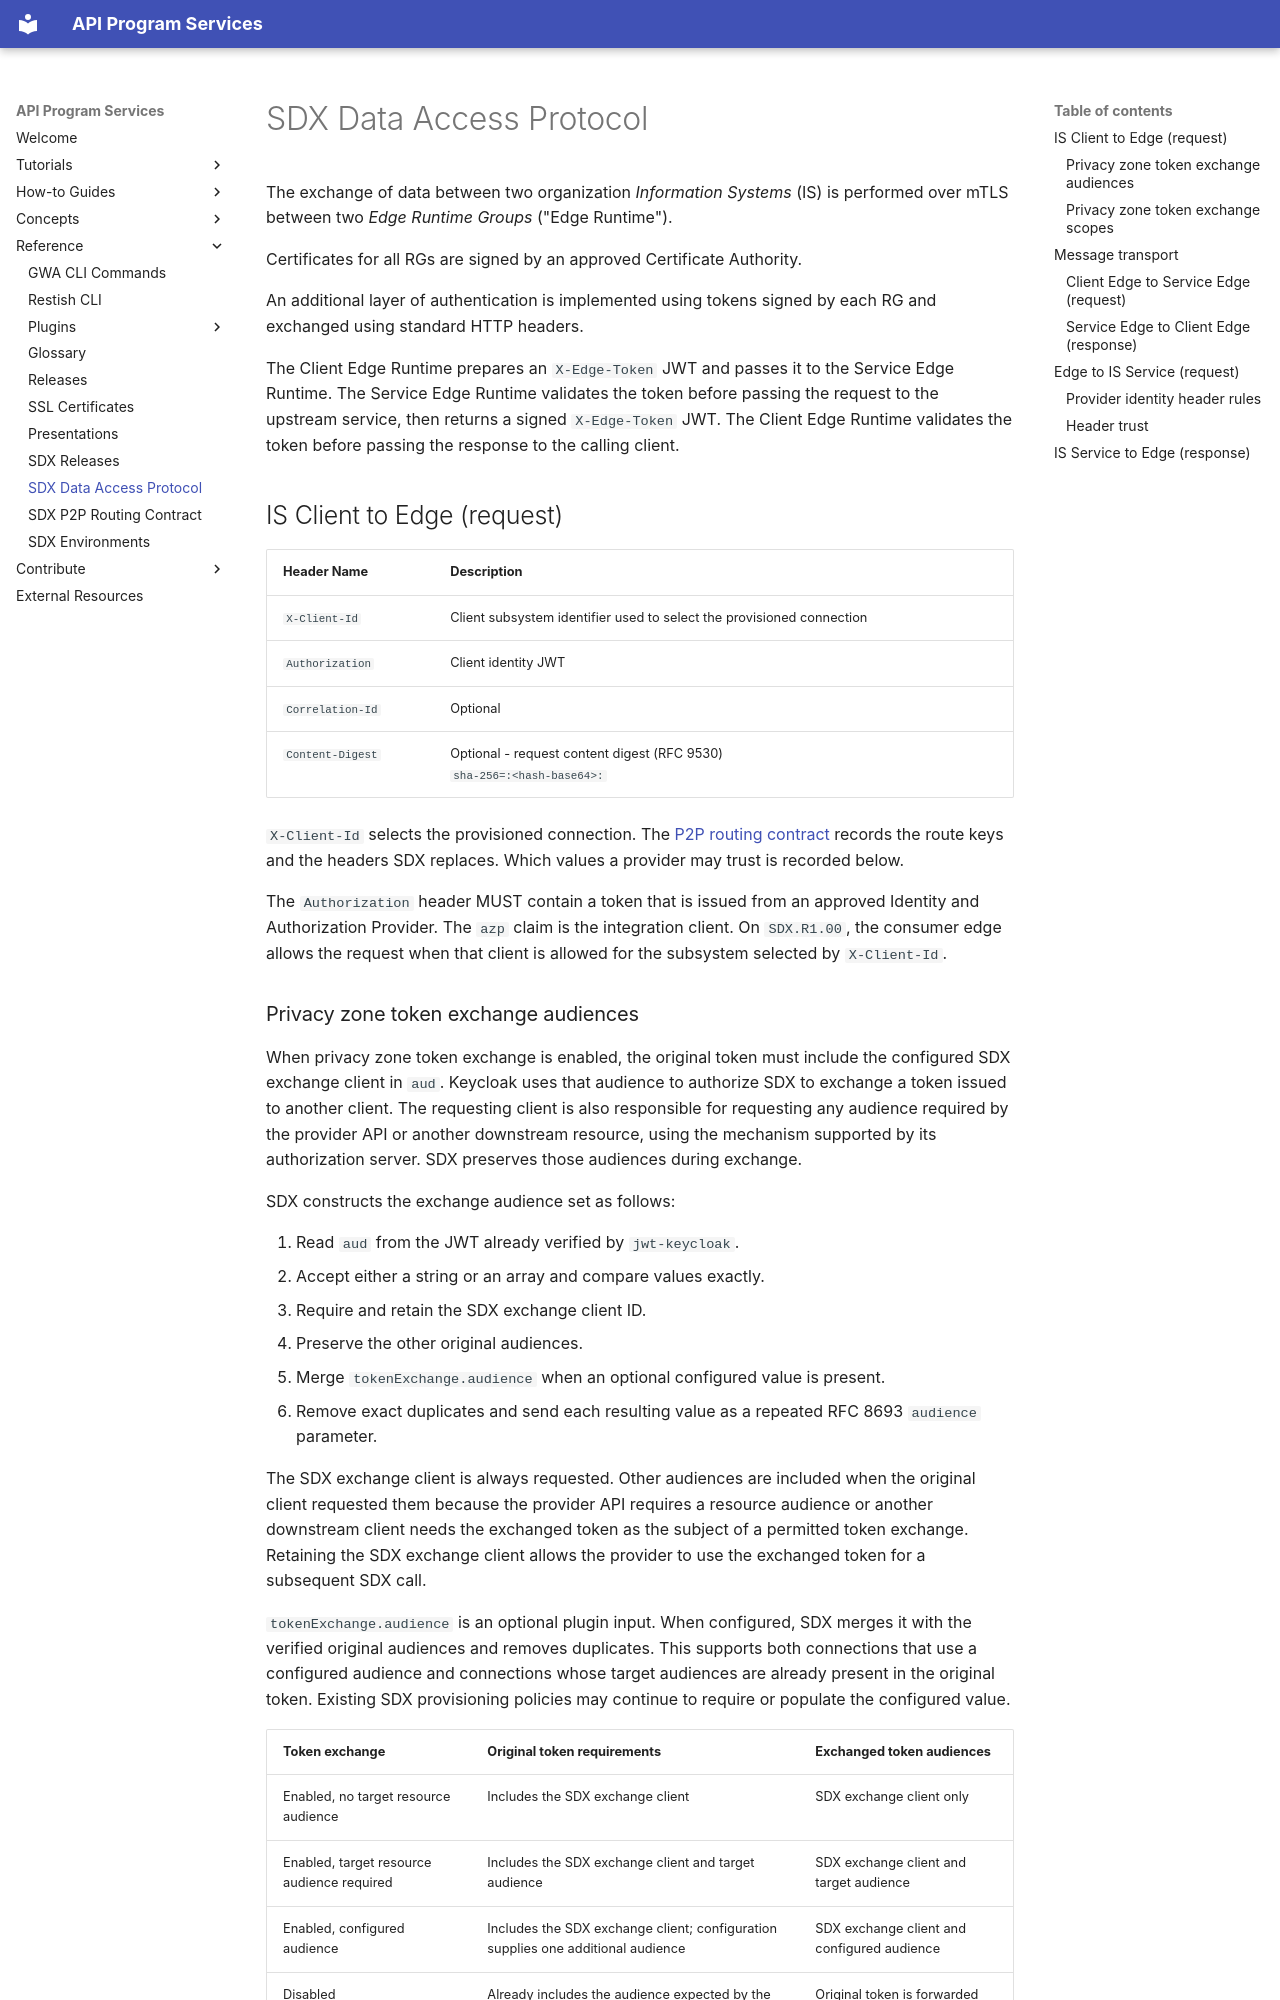

repository: bcgov/aps-infra-platform · page: reference/sdx/data-access-protocol/index.html · generator: mkdocs

---
title: "SDX Data Access Protocol"
---

The exchange of data between two organization _Information Systems_ (IS) is
performed over mTLS between two _Edge Runtime Groups_ ("Edge Runtime").

Certificates for all RGs are signed by an approved Certificate Authority.

An additional layer of authentication is implemented using tokens signed by each
RG and exchanged using standard HTTP headers.

The Client Edge Runtime prepares an `X-Edge-Token` JWT and passes it to the Service Edge Runtime.
The Service Edge Runtime validates the token before passing the request to the upstream
service, then returns a signed `X-Edge-Token` JWT. The Client Edge Runtime validates the
token before passing the response to the calling client.

## IS Client to Edge (request)

| Header Name      | Description                                                               |
| ---------------- | ------------------------------------------------------------------------- |
| `X-Client-Id`    | Client subsystem identifier used to select the provisioned connection    |
| `Authorization`  | Client identity JWT                                                       |
| `Correlation-Id` | Optional                                                                  |
| `Content-Digest` | Optional - request content digest (RFC 9530)<br>`sha-256=:<hash-base64>:` |

`X-Client-Id` selects the provisioned connection. The
[P2P routing contract](/reference/sdx/p2p-routing-contract.md) records the
route keys and the headers SDX replaces. Which values a provider may trust
is recorded below.

The `Authorization` header MUST contain a token that is issued from an approved
Identity and Authorization Provider. The `azp` claim is the integration client.
On `SDX.R1.00`, the consumer edge allows the request when that client is
allowed for the subsystem selected by `X-Client-Id`.
